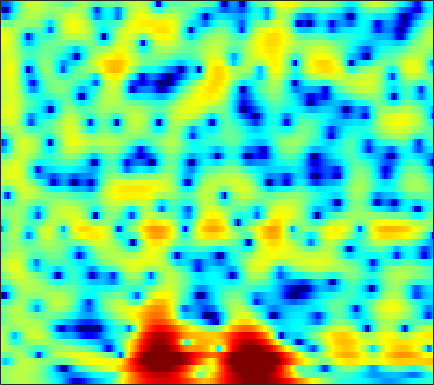

Data behind this chart, as committed beside it:
-0.59504, -0.05476, 0.56208, 1.0705, 1.3848, 1.7233, 1.9707, 2.102, 2.2092, 2.2404, 2.2011, 2.1289, 1.9705, 1.7464, 1.5364, 1.2, 0.80107, 0.46303, -0.034378, -0.58083, -1.1945, -1.6948, -2.4299, -3.2345
0.3763, 0.735, 1.158, 1.518, 1.746, 1.992, 2.171, 2.263, 2.326, 2.323, 2.251, 2.151, 1.954, 1.684, 1.431, 1.029, 0.5516, 0.1472, -0.4615, -1.146, -1.902, -2.512, -3.381, -4.305
0.6895, 0.7709, 0.9186, 1.116, 1.289, 1.542, 1.797, 1.975, 2.178, 2.324, 2.398, 2.403, 2.331, 2.169, 1.981, 1.647, 1.214, 0.8199, 0.1899, -0.5733, -1.481, -2.27, -3.509, -5.015
-4.607, -6.331, -7.484, -6.133, -4.378, -2.2, -0.5087, 0.4533, 1.388, 1.987, 2.307, 2.389, 2.326, 2.106, 1.874, 1.501, 1.133, 0.8857, 0.6044, 0.386, 0.2134, 0.09403, -0.09101, -0.3221
-0.07837, -0.7685, -1.232, -1.057, -0.6091, 0.1418, 0.8377, 1.238, 1.544, 1.564, 1.272, 0.8244, -0.1328, -1.573, -3.082, -5.92, -10.3, -14.71, -13.36, -8.066, -4.631, -2.844, -1.097, 0.1659
2.663, 2.242, 1.728, 1.29, 1.017, 0.7299, 0.5118, 0.3888, 0.2462, 0.07675, -0.172, -0.4262, -0.871, -1.46, -1.97, -2.658, -3.224, -3.437, -3.348, -2.866, -2.159, -1.581, -0.8609, -0.2485
3.055, 2.198, 0.895, -0.558, -1.697, -3.092, -3.935, -3.963, -3.303, -2.258, -1.221, -0.5531, 0.1447, 0.64, 0.8893, 1.109, 1.222, 1.254, 1.242, 1.184, 1.073, 0.9463, 0.7176, 0.432
3.056, 2.146, 0.6313, -1.328, -3.177, -6.112, -8.373, -7.785, -5.095, -2.52, -0.5627, 0.5639, 1.689, 2.469, 2.859, 3.156, 3.238, 3.165, 2.892, 2.426, 1.759, 1.115, 0.04524, -1.272
0.9878, 0.9266, 0.775, 0.5756, 0.428, 0.2936, 0.2853, 0.3986, 0.7058, 1.13, 1.58, 1.894, 2.235, 2.465, 2.557, 2.545, 2.373, 2.128, 1.639, 0.9432, 0.00433, -0.8811, -2.367, -4.298
-1.861, -1.054, -0.2143, 0.4204, 0.7935, 1.191, 1.495, 1.672, 1.849, 1.973, 2.044, 2.062, 2.025, 1.919, 1.803, 1.593, 1.32, 1.078, 0.6871, 0.2025, -0.3863, -0.9023, -1.702, -2.638
-2.093, -1.174, -0.1779, 0.5917, 1.048, 1.51, 1.828, 1.968, 2.026, 1.941, 1.705, 1.443, 0.9932, 0.4537, 0.03659, -0.4752, -0.8411, -0.9846, -1.001, -0.8847, -0.7302, -0.6385, -0.5806, -0.6287
-0.9003, -0.4636, 0.1254, 0.7007, 1.094, 1.532, 1.853, 1.985, 1.99, 1.743, 1.204, 0.5715, -0.6323, -2.363, -4.095, -7.029, -9.793, -9.697, -6.938, -4.171, -2.108, -0.9653, 0.1455, 0.8869
-3.985, -3.951, -3.484, -2.617, -1.826, -0.7852, 0.08773, 0.5856, 1.013, 1.137, 0.9361, 0.5464, -0.3044, -1.545, -2.718, -4.417, -5.613, -5.538, -4.224, -2.477, -0.8989, 0.07528, 1.087, 1.816
-15.39, -23.38, -17.14, -10.16, -7.102, -4.274, -2.299, -1.21, -0.1654, 0.5061, 0.8791, 0.9901, 0.9544, 0.7762, 0.5942, 0.3663, 0.234, 0.2268, 0.3561, 0.606, 0.9056, 1.135, 1.408, 1.613
-7.227, -7.305, -6.695, -5.37, -4.182, -2.652, -1.322, -0.4832, 0.4059, 1.046, 1.473, 1.676, 1.808, 1.821, 1.771, 1.654, 1.503, 1.376, 1.193, 1.011, 0.8185, 0.6623, 0.4423, 0.2154
-3.25, -2.662, -1.834, -0.9879, -0.3581, 0.444, 1.145, 1.583, 2.038, 2.341, 2.479, 2.488, 2.395, 2.198, 2, 1.681, 1.314, 1.014, 0.5703, 0.05385, -0.5453, -1.069, -1.866, -2.743
-1.751, -0.6264, 0.5991, 1.576, 2.159, 2.773, 3.202, 3.396, 3.479, 3.368, 3.073, 2.725, 2.129, 1.419, 0.8532, 0.1275, -0.5021, -0.8852, -1.328, -1.807, -2.461, -3.159, -4.509, -6.574
0.3317, 1.264, 2.298, 3.116, 3.59, 4.015, 4.211, 4.206, 3.975, 3.455, 2.636, 1.786, 0.2912, -1.661, -3.422, -5.903, -7.485, -7.338, -6.048, -4.786, -4.048, -3.875, -4.143, -4.91
1.046, 1.647, 2.391, 2.997, 3.352, 3.662, 3.76, 3.682, 3.364, 2.764, 1.826, 0.8816, -0.7833, -3.04, -5.236, -8.813, -11.35, -10.26, -7.381, -5.135, -3.655, -2.943, -2.392, -2.169
-0.9424, -0.1623, 0.7577, 1.49, 1.899, 2.278, 2.455, 2.449, 2.264, 1.896, 1.34, 0.8318, 0.04161, -0.8007, -1.403, -2.052, -2.4, -2.432, -2.172, -1.75, -1.299, -1.007, -0.7197, -0.5658
-3.263, -2.042, -0.8114, 0.102, 0.5969, 1.033, 1.247, 1.279, 1.162, 0.9159, 0.5863, 0.3097, -0.04211, -0.3245, -0.4657, -0.534, -0.4729, -0.3639, -0.1544, 0.0926, 0.3116, 0.4377, 0.5285, 0.5193
-2.439, -1.652, -0.7723, -0.07629, 0.3285, 0.6638, 0.7411, 0.6393, 0.2914, -0.2887, -0.9732, -1.51, -2.021, -2.153, -1.951, -1.404, -0.6745, -0.1099, 0.5496, 1.076, 1.437, 1.591, 1.642, 1.511
-1.771, -1.369, -0.5386, 0.3054, 0.8399, 1.303, 1.379, 1.143, 0.3765, -1.044, -3.288, -5.698, -10.07, -11.41, -8.181, -4.238, -1.544, -0.07145, 1.372, 2.337, 2.935, 3.158, 3.155, 2.795
-11.52, -8.126, -3.989, -1.23, 0.1352, 1.27, 1.782, 1.775, 1.282, 0.2684, -1.331, -2.791, -4.567, -5.043, -4.219, -2.474, -0.7368, 0.3628, 1.562, 2.514, 3.17, 3.462, 3.544, 3.228
-5.931, -5.039, -3.131, -1.429, -0.3949, 0.5639, 1.1, 1.243, 1.115, 0.7107, 0.06184, -0.5223, -1.31, -1.995, -2.392, -2.723, -2.726, -2.468, -1.793, -0.8303, 0.1795, 0.8511, 1.54, 1.933
-0.8853, -0.6815, -0.2761, 0.1968, 0.5277, 0.9052, 1.123, 1.174, 1.054, 0.6909, 0.0986, -0.5231, -1.655, -3.204, -4.75, -7.545, -11.44, -13.55, -10.61, -6.527, -3.553, -1.913, -0.2893, 0.843
0.05402, 0.006721, -0.02131, 0.09367, 0.2333, 0.4722, 0.7077, 0.8292, 0.8792, 0.7271, 0.3413, -0.1331, -1.044, -2.32, -3.557, -5.503, -7.471, -8.167, -7.234, -5.163, -3.138, -1.868, -0.52, 0.5079
-1.14, -1.869, -2.598, -2.796, -2.48, -1.673, -0.7189, -0.07246, 0.5967, 1.016, 1.15, 1.083, 0.8096, 0.3538, -0.05522, -0.6102, -1.053, -1.248, -1.243, -1.021, -0.6415, -0.3122, 0.1173, 0.5083
-2.958, -5.722, -11.92, -17.79, -10.43, -4.967, -1.869, -0.3045, 1.115, 2.017, 2.514, 2.68, 2.689, 2.511, 2.288, 1.912, 1.51, 1.201, 0.8153, 0.4725, 0.1556, -0.05466, -0.2902, -0.4766
0.06248, -1.033, -2.25, -2.582, -1.996, -0.6178, 0.8302, 1.737, 2.647, 3.189, 3.445, 3.457, 3.261, 2.874, 2.488, 1.872, 1.173, 0.601, -0.2182, -1.098, -2.061, -2.831, -3.878, -4.804
2.324, 2.311, 2.341, 2.473, 2.648, 2.955, 3.267, 3.45, 3.564, 3.482, 3.162, 2.764, 2.026, 1.073, 0.2515, -0.9208, -2.111, -2.955, -4.053, -5.228, -6.664, -8.119, -10.88, -15.12
2.592, 3.05, 3.517, 3.882, 4.081, 4.255, 4.286, 4.205, 3.92, 3.411, 2.6, 1.772, 0.3372, -1.543, -3.278, -5.944, -8.627, -9.905, -10.16, -9.698, -9.567, -9.9, -10.93, -12.38
1.971, 2.606, 3.273, 3.774, 4.049, 4.276, 4.325, 4.233, 3.902, 3.307, 2.397, 1.461, -0.1959, -2.434, -4.651, -8.648, -14.42, -17.64, -14.05, -10.63, -8.744, -7.905, -7.262, -6.897
0.5304, 1.054, 1.719, 2.301, 2.683, 3.082, 3.345, 3.421, 3.348, 3.022, 2.458, 1.853, 0.8096, -0.4729, -1.555, -3.033, -4.323, -4.976, -5.382, -5.325, -5.037, -4.787, -4.43, -4.076
-2.23, -1.904, -1.265, -0.4129, 0.2758, 1.167, 1.914, 2.345, 2.719, 2.854, 2.737, 2.507, 2.029, 1.374, 0.8077, -0.01065, -0.8227, -1.416, -2.112, -2.703, -3.149, -3.373, -3.476, -3.316
-8.24, -8.828, -7.672, -5.061, -3.096, -0.8962, 0.7676, 1.706, 2.589, 3.135, 3.366, 3.366, 3.162, 2.753, 2.334, 1.632, 0.7784, 0.0281, -1.108, -2.428, -3.904, -4.993, -6.083, -6.123
-11.71, -14.1, -11.69, -6.844, -4.074, -1.357, 0.5735, 1.623, 2.611, 3.196, 3.483, 3.517, 3.361, 3.019, 2.636, 1.975, 1.098, 0.2911, -1.091, -2.948, -5.625, -8.629, -16.12, -20.3
-4.897, -4.342, -3.351, -2.108, -1.117, 0.09988, 1.061, 1.595, 2.046, 2.216, 2.154, 1.986, 1.651, 1.229, 0.8761, 0.3733, -0.183, -0.6532, -1.397, -2.282, -3.264, -3.975, -4.589, -4.414
-1.621, -0.8569, 0.01662, 0.7386, 1.183, 1.606, 1.807, 1.785, 1.504, 0.9586, 0.1322, -0.6009, -1.617, -2.478, -2.865, -3.026, -2.875, -2.709, -2.494, -2.347, -2.224, -2.104, -1.843, -1.409
1.321, 1.903, 2.515, 2.929, 3.09, 3.076, 2.791, 2.363, 1.446, 0.0743, -1.885, -3.873, -7.463, -11.92, -13.19, -10.21, -7.268, -5.773, -4.432, -3.626, -3.112, -2.801, -2.367, -1.821
3.035, 3.465, 3.891, 4.131, 4.164, 3.992, 3.536, 2.988, 1.954, 0.502, -1.433, -3.253, -6.132, -8.937, -9.771, -8.749, -7.188, -6.28, -5.638, -5.516, -5.842, -6.238, -6.631, -6.329
2.975, 3.442, 3.917, 4.177, 4.231, 4.108, 3.737, 3.296, 2.516, 1.516, 0.3452, -0.5912, -1.829, -2.9, -3.525, -4.127, -4.563, -4.924, -5.628, -6.793, -8.772, -11.23, -17.66, -28.09
1.927, 2.619, 3.303, 3.722, 3.866, 3.834, 3.57, 3.229, 2.593, 1.791, 0.8858, 0.1638, -0.7874, -1.675, -2.288, -2.995, -3.594, -4.042, -4.661, -5.437, -6.364, -7.119, -7.903, -7.85
1.169, 2.08, 2.947, 3.486, 3.676, 3.663, 3.377, 2.995, 2.265, 1.337, 0.2335, -0.6589, -1.865, -2.978, -3.652, -4.238, -4.48, -4.456, -4.286, -4.059, -3.846, -3.678, -3.413, -3.038
1.58, 2.416, 3.242, 3.709, 3.84, 3.734, 3.294, 2.747, 1.749, 0.4294, -1.249, -2.748, -5.123, -7.817, -9.658, -10.54, -9.133, -7.543, -5.643, -4.098, -2.926, -2.236, -1.511, -0.9799
2.281, 2.96, 3.626, 3.969, 4.011, 3.764, 3.154, 2.449, 1.196, -0.4703, -2.506, -4.347, -7.298, -11.15, -14.73, -16.62, -12.13, -9.051, -6.015, -3.887, -2.364, -1.537, -0.7636, -0.309
2.361, 3.144, 3.882, 4.285, 4.327, 4.013, 3.281, 2.452, 0.9402, -1.001, -3.297, -5.094, -7.223, -8.469, -8.601, -7.881, -6.455, -5.171, -3.508, -2.114, -1.07, -0.5422, -0.1899, -0.2024
1.709, 2.961, 4.109, 4.715, 4.838, 4.577, 3.826, 2.929, 1.217, -1.176, -4.571, -8.254, -16.98, -19.23, -12.01, -7.3, -4.43, -2.902, -1.361, -0.2794, 0.3799, 0.5931, 0.4762, -0.1464
1.307, 2.488, 3.573, 4.127, 4.244, 4.037, 3.422, 2.704, 1.403, -0.2543, -2.22, -3.735, -5.362, -5.816, -5.265, -3.95, -2.56, -1.655, -0.6754, -0.008677, 0.3329, 0.3618, 0.09267, -0.6342
2.243, 2.753, 3.223, 3.414, 3.374, 3.084, 2.534, 1.966, 1.063, 0.07122, -0.9306, -1.597, -2.27, -2.589, -2.589, -2.327, -1.891, -1.516, -1.055, -0.6852, -0.4831, -0.4658, -0.6284, -1.019
3.45, 3.569, 3.592, 3.452, 3.217, 2.72, 2.024, 1.378, 0.3894, -0.6986, -1.765, -2.481, -3.177, -3.487, -3.462, -3.157, -2.676, -2.28, -1.791, -1.388, -1.104, -0.9746, -0.9325, -0.9853
4.455, 4.396, 4.199, 3.845, 3.46, 2.763, 1.83, 0.9551, -0.4917, -2.319, -4.497, -6.271, -8.254, -8.589, -7.684, -6.003, -4.506, -3.629, -2.752, -2.189, -1.831, -1.643, -1.444, -1.259
4.763, 4.627, 4.359, 3.958, 3.564, 2.882, 1.96, 1.075, -0.4693, -2.571, -5.564, -8.793, -15.18, -15.41, -10.93, -7.149, -4.958, -3.962, -3.25, -3.057, -3.217, -3.439, -3.597, -3.379
3.624, 3.441, 3.191, 2.944, 2.74, 2.418, 1.979, 1.541, 0.7908, -0.1486, -1.247, -2.055, -2.868, -3.134, -2.974, -2.536, -2.165, -2.108, -2.467, -3.422, -5.224, -7.359, -11.55, -13.01
-0.2445, -0.5932, -0.827, -0.7224, -0.4836, -0.06456, 0.3646, 0.6209, 0.8609, 0.9668, 0.9724, 0.9429, 0.8777, 0.8252, 0.7842, 0.6935, 0.4592, 0.1397, -0.5439, -1.634, -3.204, -4.693, -6.644, -6.986
-8.061, -9.61, -10.44, -9.085, -7.369, -5.141, -3.291, -2.147, -0.9274, 0.003429, 0.7166, 1.117, 1.509, 1.755, 1.852, 1.852, 1.704, 1.498, 1.104, 0.5857, 0.02253, -0.3622, -0.7111, -0.7268
-14.09, -17.65, -21.44, -16.18, -12.4, -8.737, -6.026, -4.398, -2.602, -1.137, 0.01663, 0.7075, 1.432, 1.933, 2.173, 2.326, 2.325, 2.23, 1.999, 1.707, 1.392, 1.178, 0.9481, 0.8119
-11.97, -12.23, -12.12, -11.31, -10.21, -8.416, -6.409, -4.899, -2.994, -1.306, 0.115, 1.002, 1.931, 2.573, 2.877, 3.071, 3.037, 2.882, 2.542, 2.11, 1.654, 1.34, 1.008, 0.751
